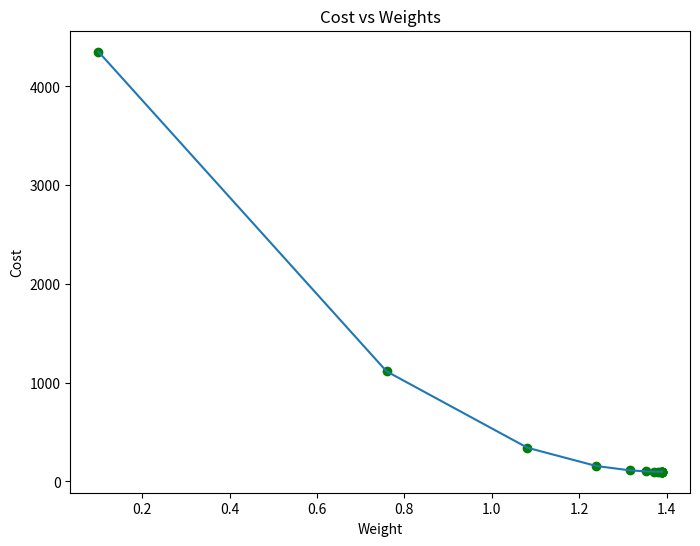
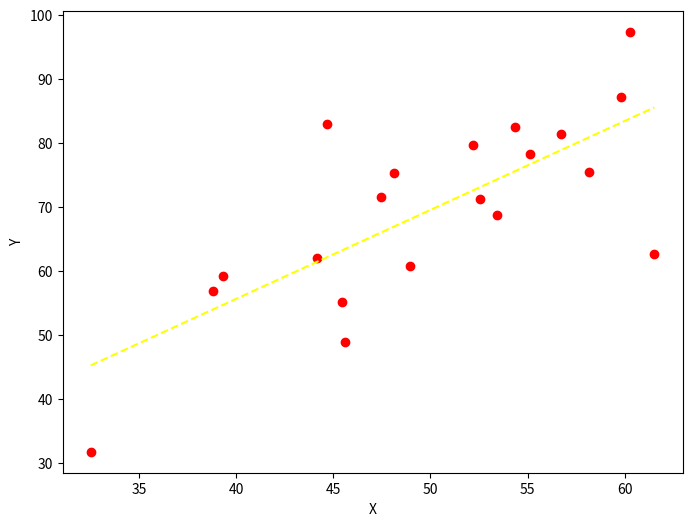

Reproduce these figures in Python, in order.
import numpy as np
import matplotlib.pyplot as plt
 
def mean_squared_error(y_true, y_predicted):
     
    # Calculating the loss or cost
    cost = np.sum((y_true-y_predicted)**2) / len(y_true)
    return cost
 
# Gradient Descent Function
# Here iterations, learning_rate, stopping_threshold
# are hyperparameters that can be tuned
def gradient_descent(x, y, iterations = 1000, learning_rate = 0.0001,
                     stopping_threshold = 1e-6):
     
    # Initializing weight, bias, learning rate and iterations
    current_weight = 0.1
    current_bias = 0.01
    iterations = iterations
    learning_rate = learning_rate
    n = float(len(x))
     
    costs = []
    weights = []
    previous_cost = None
     
    # Estimation of optimal parameters
    for i in range(iterations):
         
        # Making predictions
        y_predicted = (current_weight * x) + current_bias
         
        # Calculating the current cost
        current_cost = mean_squared_error(y, y_predicted)
 
        # If the change in cost is less than or equal to
        # stopping_threshold we stop the gradient descent
        if previous_cost and abs(previous_cost-current_cost)<=stopping_threshold:
            break
         
        previous_cost = current_cost
 
        costs.append(current_cost)
        weights.append(current_weight)
  # Calculating the gradients
        weight_derivative = -(2/n) * sum(x * (y-y_predicted))
        bias_derivative = -(2/n) * sum(y-y_predicted)
         
        # Updating weights and bias
        current_weight = current_weight - (learning_rate * weight_derivative)
        current_bias = current_bias - (learning_rate * bias_derivative)
                 
        # Printing the parameters for each 1000th iteration
        print(f"Iteration {i+1}: Cost {current_cost}, Weight \
        {current_weight}, Bias {current_bias}")
     
     
    # Visualizing the weights and cost at for all iterations
    plt.figure(figsize = (8,6))
    plt.plot(weights, costs)
    plt.scatter(weights, costs, marker='o', color='green')
    plt.title("Cost vs Weights")
    plt.ylabel("Cost")
    plt.xlabel("Weight")
    plt.show()
     
    return current_weight, current_bias
def main():
     
    # Data
    X = np.array([32.50234527, 53.42680403, 61.53035803, 47.47563963, 59.81320787,
           55.14218841, 52.21179669, 39.29956669, 48.10504169, 52.55001444,
           45.41973014, 54.35163488, 44.1640495 , 58.16847072, 56.72720806,
           48.95588857, 44.68719623, 60.29732685, 45.61864377, 38.81681754])
    Y = np.array([31.70700585, 68.77759598, 62.5623823 , 71.54663223, 87.23092513,
           78.21151827, 79.64197305, 59.17148932, 75.3312423 , 71.30087989,
           55.16567715, 82.47884676, 62.00892325, 75.39287043, 81.43619216,
           60.72360244, 82.89250373, 97.37989686, 48.84715332, 56.87721319])
 
    # Estimating weight and bias using gradient descent
    estimated_weight, estimated_bias = gradient_descent(X, Y, iterations=2000)
    print(f"Estimated Weight: {estimated_weight}\nEstimated Bias: {estimated_bias}")
 
    # Making predictions using estimated parameters
    Y_pred = estimated_weight*X + estimated_bias
 
    # Plotting the regression line
    plt.figure(figsize = (8,6))
    plt.scatter(X, Y, marker='o', color='red')
    plt.plot([min(X), max(X)], [min(Y_pred), max(Y_pred)], color='yellow',markerfacecolor='green',
             markersize=10,linestyle='dashed')
    plt.xlabel("X")
    plt.ylabel("Y")
    plt.show()
 
     
if __name__=="__main__":
    main()
